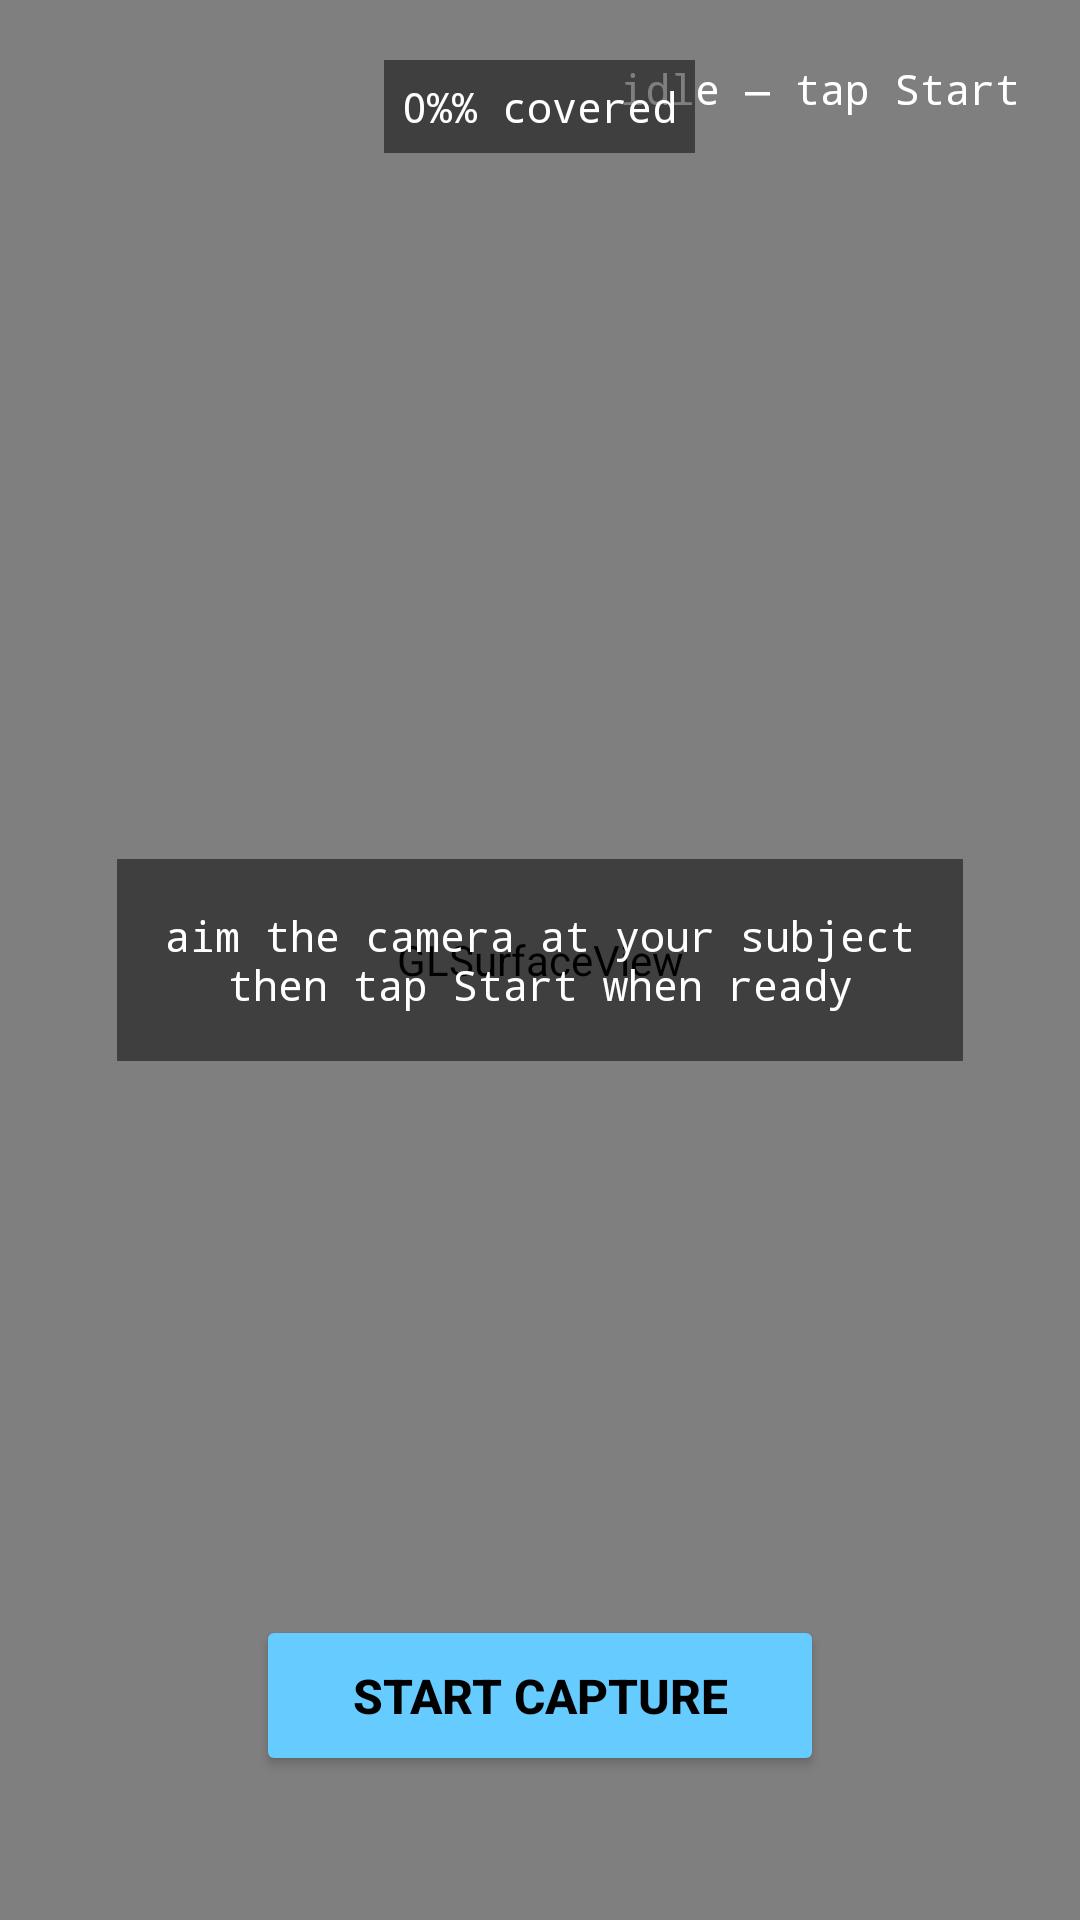

This screen was rendered from an Android layout file. Write that file and the resources it references.
<!-- AndroidManifest.xml: activity theme Theme.MobileGsScan.Capture -->
<!-- res/layout/activity_capture.xml -->
<?xml version="1.0" encoding="utf-8"?>
<FrameLayout xmlns:android="http://schemas.android.com/apk/res/android"
    android:layout_width="match_parent"
    android:layout_height="match_parent"
    android:background="@android:color/black">

    <android.opengl.GLSurfaceView
        android:id="@+id/glSurface"
        android:layout_width="match_parent"
        android:layout_height="match_parent" />

    
    <TextView
        android:id="@+id/sessionLabel"
        android:layout_width="wrap_content"
        android:layout_height="wrap_content"
        android:layout_gravity="top|start"
        android:layout_margin="20dp"
        android:textColor="@android:color/white"
        android:textSize="14sp"
        android:fontFamily="monospace"
        android:text="" />

    
    <TextView
        android:id="@+id/frameCounter"
        android:layout_width="wrap_content"
        android:layout_height="wrap_content"
        android:layout_gravity="top|end"
        android:layout_margin="20dp"
        android:textColor="@android:color/white"
        android:textSize="14sp"
        android:fontFamily="monospace"
        android:text="@string/capture_idle" />

    
    <TextView
        android:id="@+id/coverageHud"
        android:layout_width="wrap_content"
        android:layout_height="wrap_content"
        android:layout_gravity="top|center_horizontal"
        android:layout_marginTop="20dp"
        android:padding="6dp"
        android:background="#80000000"
        android:textColor="@android:color/white"
        android:textSize="14sp"
        android:fontFamily="monospace"
        android:text="@string/coverage_initial" />

    
    <TextView
        android:id="@+id/startHint"
        android:layout_width="wrap_content"
        android:layout_height="wrap_content"
        android:layout_gravity="center"
        android:padding="16dp"
        android:gravity="center"
        android:background="#80000000"
        android:textColor="@android:color/white"
        android:textSize="14sp"
        android:fontFamily="monospace"
        android:text="@string/hint_start_capture" />

    
    <Button
        android:id="@+id/btnStart"
        android:text="@string/action_start_capture"
        android:layout_width="wrap_content"
        android:layout_height="wrap_content"
        android:layout_gravity="bottom|center_horizontal"
        android:layout_marginBottom="48dp"
        android:paddingStart="32dp"
        android:paddingEnd="32dp"
        android:paddingTop="16dp"
        android:paddingBottom="16dp"
        android:backgroundTint="@color/accent"
        android:textColor="@android:color/black"
        android:textSize="16sp"
        android:textStyle="bold" />

    
    <Button
        android:id="@+id/btnFinish"
        android:text="@string/action_finish"
        android:layout_width="wrap_content"
        android:layout_height="wrap_content"
        android:layout_gravity="bottom|center_horizontal"
        android:layout_marginBottom="48dp"
        android:backgroundTint="@color/danger"
        android:textColor="@android:color/white"
        android:visibility="gone" />
</FrameLayout>
<!-- resources referenced by this layout -->
<resources>
  <color name="accent">#66CCFF</color>
  <color name="danger">#FF6666</color>
  <string name="action_finish">Finish</string>
  <string name="action_start_capture">Start capture</string>
  <string name="capture_idle">idle — tap Start</string>
  <string name="coverage_initial">0%% covered</string>
  <string name="hint_start_capture">aim the camera at your subject\nthen tap Start when ready</string>
  <style name="Theme.MobileGsScan.Capture" parent="Theme.MobileGsScan">
          <item name="android:windowFullscreen">true</item>
          <item name="android:windowTranslucentStatus">true</item>
          <item name="android:windowDrawsSystemBarBackgrounds">true</item>
      </style>
  <style name="Theme.MobileGsScan" parent="Theme.MaterialComponents.NoActionBar">
          <item name="colorPrimary">@color/accent</item>
          <item name="colorPrimaryDark">@color/bg</item>
          <item name="colorOnPrimary">@android:color/black</item>
          <item name="colorAccent">@color/accent</item>
          <item name="colorSurface">@color/surface</item>
          <item name="colorOnSurface">@color/fg</item>
          <item name="android:windowBackground">@color/bg</item>
          <item name="android:colorBackground">@color/bg</item>
          <item name="android:textColor">@color/fg</item>
          <item name="android:textColorPrimary">@color/fg</item>
          <item name="android:textColorSecondary">@color/muted</item>
          <item name="android:textColorHint">@color/muted</item>
          <item name="editTextStyle">@style/Widget.MobileGsScan.EditText</item>
      </style>
  <color name="bg">#0B0B0D</color>
  <color name="surface">#15151A</color>
  <color name="fg">#E7E7E9</color>
  <color name="muted">#8A8A90</color>
  <style name="Widget.MobileGsScan.EditText" parent="Widget.AppCompat.EditText">
          <item name="android:textColor">@color/fg</item>
          <item name="android:textColorHint">@color/muted</item>
          <item name="android:backgroundTint">@color/accent</item>
      </style>
</resources>
